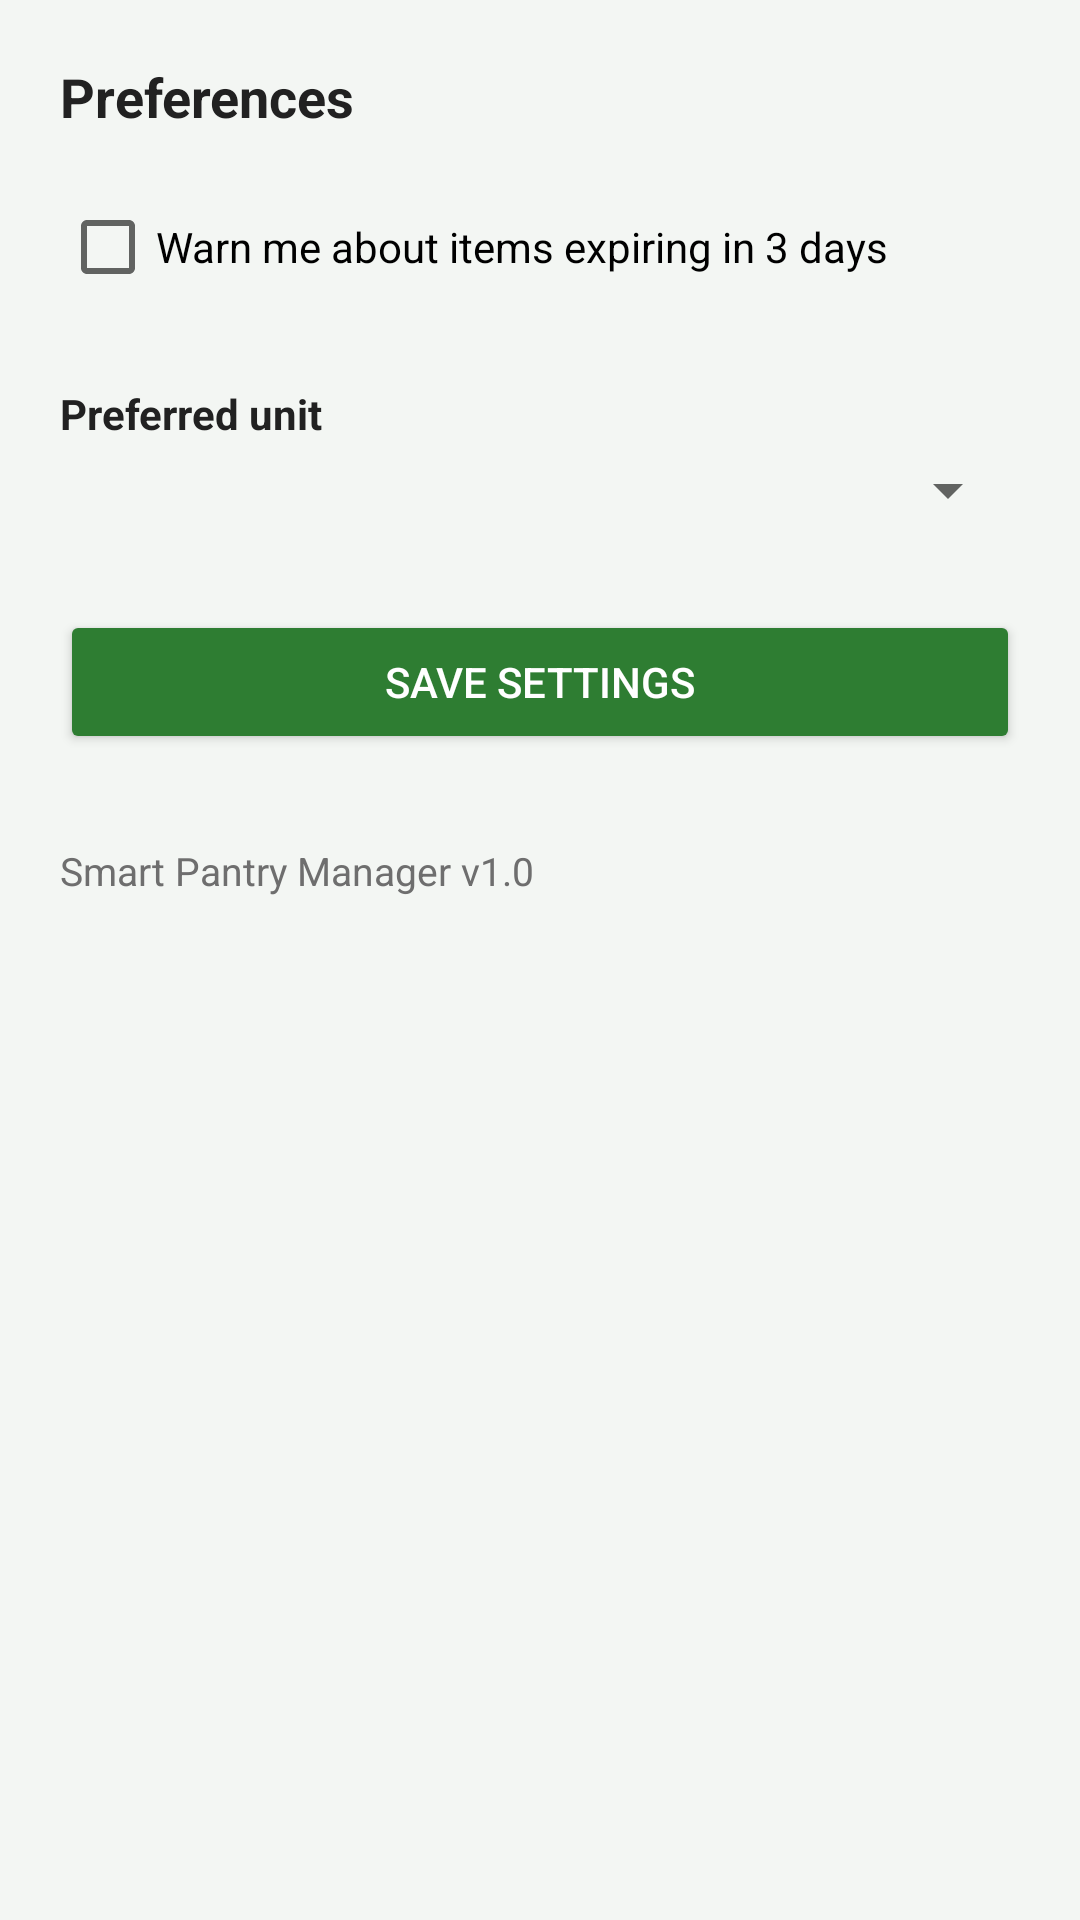

This screen was rendered from an Android layout file. Write that file and the resources it references.
<!-- AndroidManifest.xml: application theme AppTheme -->
<!-- res/layout/activity_settings.xml -->
<?xml version="1.0" encoding="utf-8"?>
<LinearLayout xmlns:android="http://schemas.android.com/apk/res/android"
    android:layout_width="match_parent"
    android:layout_height="match_parent"
    android:orientation="vertical"
    android:padding="20dp">

    <TextView
        android:layout_width="wrap_content"
        android:layout_height="wrap_content"
        android:text="Preferences"
        android:textColor="@color/text_dark"
        android:textSize="18sp"
        android:textStyle="bold" />

    <CheckBox
        android:id="@+id/alertCheck"
        android:layout_width="match_parent"
        android:layout_height="wrap_content"
        android:layout_marginTop="14dp"
        android:text="Warn me about items expiring in 3 days" />

    <TextView
        android:layout_width="wrap_content"
        android:layout_height="wrap_content"
        android:paddingBottom="4dp"
        android:paddingTop="22dp"
        android:text="Preferred unit"
        android:textColor="@color/text_dark"
        android:textStyle="bold" />

    <Spinner
        android:id="@+id/unitSpinner"
        android:layout_width="match_parent"
        android:layout_height="wrap_content" />

    <Button
        android:id="@+id/saveButton"
        android:layout_width="match_parent"
        android:layout_height="wrap_content"
        android:layout_marginTop="28dp"
        android:backgroundTint="@color/green"
        android:text="Save Settings"
        android:textColor="@color/white" />

    <TextView
        android:id="@+id/aboutText"
        android:layout_width="match_parent"
        android:layout_height="wrap_content"
        android:paddingTop="30dp"
        android:text="Smart Pantry Manager v1.0"
        android:textColor="@color/text_grey"
        android:textSize="13sp" />

</LinearLayout>
<!-- resources referenced by this layout -->
<resources>
  <color name="green">#2E7D32</color>
  <color name="text_dark">#212121</color>
  <color name="text_grey">#6E6E6E</color>
  <color name="white">#FFFFFF</color>
  <style name="AppTheme" parent="Theme.MaterialComponents.Light.DarkActionBar">
          <item name="colorPrimary">@color/green</item>
          <item name="colorPrimaryDark">@color/green_dark</item>
          <item name="colorAccent">@color/orange</item>
          <item name="android:windowBackground">@color/background</item>
      </style>
  <color name="green_dark">#1B5E20</color>
  <color name="orange">#EF6C00</color>
  <color name="background">#F3F6F3</color>
</resources>
